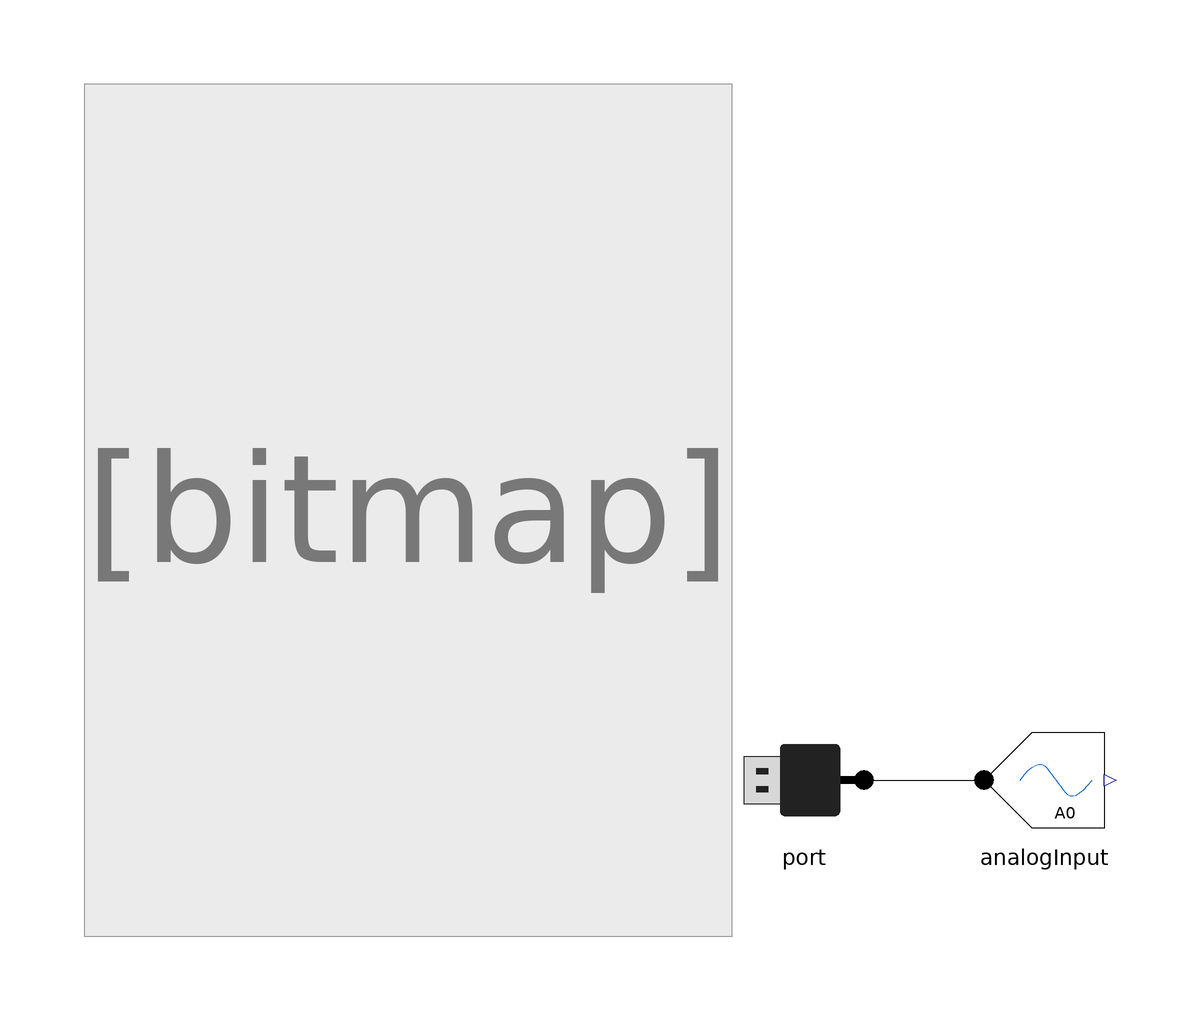

Above is the diagram view of the following Modelica model: its components placed by their Placement annotations and its connect equations drawn as lines.

model AnalogInput "Read a connected potentiometer"
  import Arduino.Firmata;
  extends Modelica.Icons.Example;

  Firmata.Port port
    annotation (Placement(transformation(extent={{30,-40},{10,-20}})));
  Firmata.AnalogInput analogInput(analogInputPin=0)
    annotation (Placement(transformation(extent={{50,-40},{70,-20}})));
equation
  connect(port.boardConnector, analogInput.pinConnector)
    annotation (Line(points={{30,-30},{50,-30}}, color={0,0,0}));
  annotation (
    Icon(coordinateSystem(preserveAspectRatio=false)),
    Diagram(coordinateSystem(preserveAspectRatio=false), graphics={Bitmap(
            extent={{-100,-56},{8,86}}, fileName=
              "modelica://Arduino/Resources/Images/AnalogRead_bb.png")}),
    experiment(StopTime=30));
end AnalogInput;